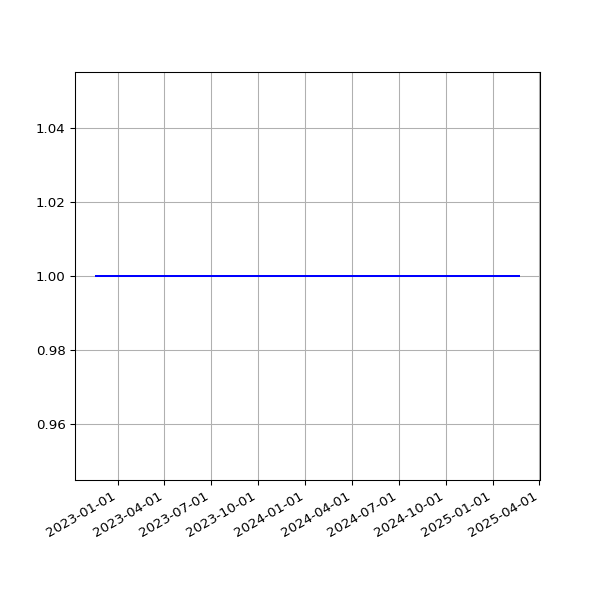

Source data for this figure (header and first rows):
date, value
2022-11-19T02:09:17Z, 1
2022-11-20T02:14:40Z, 1
2022-11-21T02:11:03Z, 1
2022-11-22T02:13:26Z, 1
2022-11-23T02:00:35Z, 1
2022-11-24T02:03:43Z, 1
2022-11-25T02:00:50Z, 1
2022-11-26T01:55:31Z, 1
2022-11-27T02:06:18Z, 1
2022-11-28T02:00:06Z, 1
2022-11-29T01:59:07Z, 1
2022-11-30T02:00:46Z, 1
2022-12-01T02:11:22Z, 1
2022-12-02T01:46:25Z, 1
2022-12-03T01:42:36Z, 1
2022-12-04T01:54:38Z, 1
2022-12-05T01:46:52Z, 1
2022-12-06T01:45:11Z, 1
2022-12-07T01:55:04Z, 1
2022-12-08T01:45:41Z, 1
2022-12-09T01:55:16Z, 1
2022-12-10T01:42:49Z, 1
2022-12-11T01:58:43Z, 1
2022-12-12T01:55:27Z, 1
2022-12-13T01:56:52Z, 1
2022-12-14T01:47:37Z, 1
2022-12-15T01:55:19Z, 1
2022-12-16T01:42:17Z, 1
2022-12-17T01:39:45Z, 1
2022-12-18T01:42:12Z, 1
2022-12-19T01:40:05Z, 1
2022-12-20T01:43:22Z, 1
2022-12-21T01:40:00Z, 1
2022-12-22T01:45:27Z, 1
2022-12-23T01:41:10Z, 1
2022-12-24T01:35:59Z, 1
2022-12-25T01:45:26Z, 1
2022-12-26T01:42:43Z, 1
2022-12-27T01:40:46Z, 1
2022-12-28T01:41:01Z, 1
2022-12-29T01:46:13Z, 1
2022-12-30T01:43:46Z, 1
2022-12-31T01:41:31Z, 1
2023-01-01T02:02:19Z, 1
2023-01-02T01:42:56Z, 1
2023-01-03T01:42:29Z, 1
2023-01-04T01:44:04Z, 1
2023-01-04T21:36:16Z, 1
2023-01-06T01:46:47Z, 1
2023-01-07T01:44:15Z, 1
2023-01-08T01:56:30Z, 1
2023-01-09T01:44:44Z, 1
2023-01-10T01:55:11Z, 1
2023-01-11T01:46:52Z, 1
2023-01-12T01:48:05Z, 1
2023-01-13T01:54:12Z, 1
2023-01-14T01:41:27Z, 1
2023-01-15T01:56:17Z, 1
2023-01-16T01:45:37Z, 1
2023-01-16T21:35:25Z, 1
... 437 more rows
